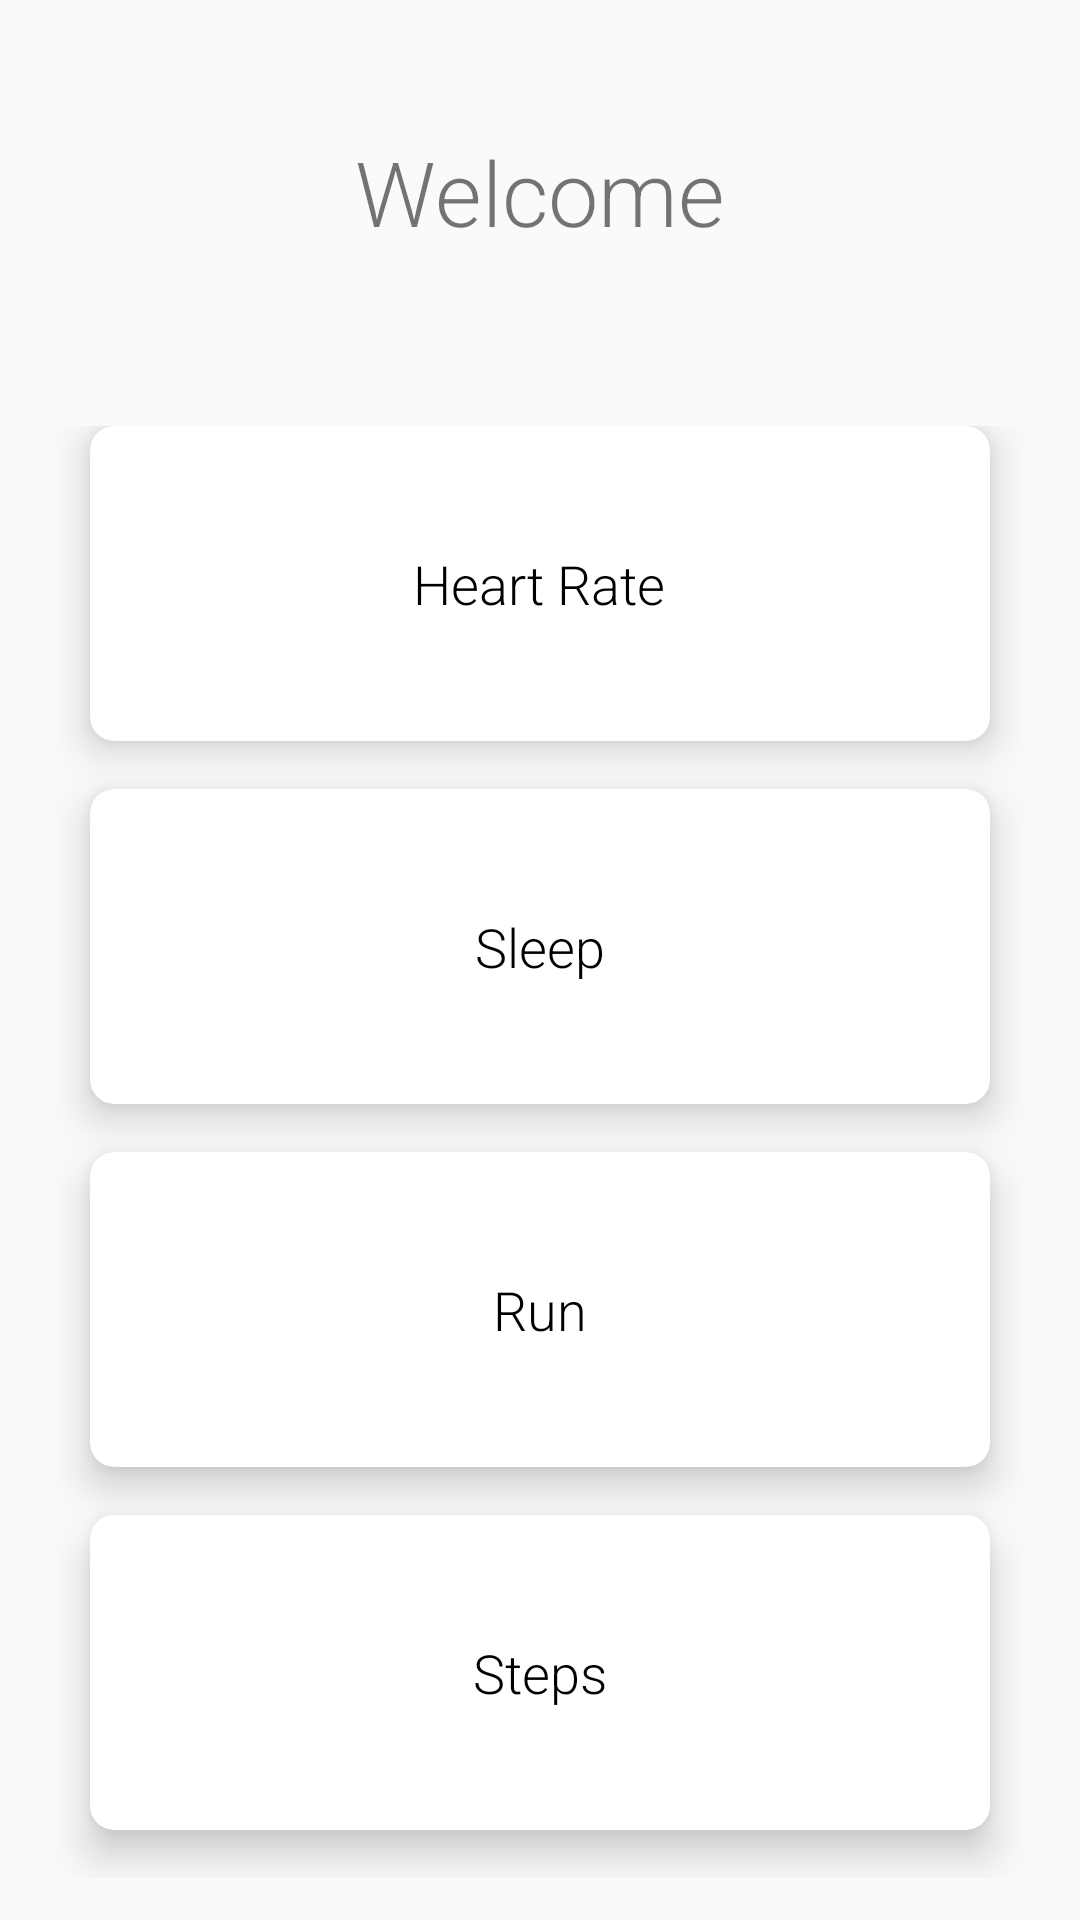

The Android layout XML behind this screen, and the referenced resources:
<!-- AndroidManifest.xml: application theme AppTheme -->
<!-- res/layout/content_main.xml -->
<?xml version="1.0" encoding="utf-8"?>
<LinearLayout xmlns:android="http://schemas.android.com/apk/res/android"
    xmlns:app="http://schemas.android.com/apk/res-auto"
    xmlns:tools="http://schemas.android.com/tools"
    android:layout_width="match_parent"
    android:layout_height="match_parent"
    android:orientation="vertical"
    android:weightSum="10"
    app:layout_behavior="@string/appbar_scrolling_view_behavior"
    tools:context="com.example.delta.fireapp.MainActivity"
    tools:showIn="@layout/app_bar_main">

    <RelativeLayout
        android:layout_weight="2"
        android:layout_width="match_parent"
        android:layout_height="0dp">

        <TextView
            android:id="@+id/main_welcome"
            android:layout_width="wrap_content"
            android:layout_height="wrap_content"
            android:text="Welcome"
            android:textSize="30sp"
            android:layout_centerInParent="true"
            />
        
    </RelativeLayout>
    
    
    <GridLayout
        android:columnCount="1"
        android:rowCount="3"
        android:alignmentMode="alignMargins"
        android:columnOrderPreserved="false"
        android:layout_weight="8"
        android:layout_width="match_parent"
        android:layout_height="0dp"
        android:padding="14dp"
        >

        
        <android.support.v7.widget.CardView
            android:id="@+id/card_heart_rate"
            android:layout_width="0dp"
            android:layout_height="0dp"
            android:layout_columnWeight="1"
            android:layout_rowWeight="1"
            android:layout_marginBottom="16dp"
            android:layout_marginLeft="16dp"
            android:layout_marginRight="16dp"
            app:cardElevation="8dp"
            app:cardCornerRadius="8dp"
            android:onClick="goToHeartRateView"
            >

            <LinearLayout
                android:layout_gravity="center_horizontal|center_vertical"
                android:layout_margin="16dp"
                android:orientation="vertical"
                android:layout_width="wrap_content"
                android:layout_height="wrap_content">

                

                <TextView
                    android:text="Heart Rate"
                    android:textAlignment="center"
                    android:textColor="@android:color/black"
                    android:textSize="18sp"
                    android:layout_width="wrap_content"
                    android:layout_height="wrap_content" />


            </LinearLayout>

        </android.support.v7.widget.CardView>

        
        <android.support.v7.widget.CardView
            android:id="@+id/card_sleep"
            android:layout_width="0dp"
            android:layout_height="0dp"
            android:layout_columnWeight="1"
            android:layout_rowWeight="1"
            android:layout_marginBottom="16dp"
            android:layout_marginLeft="16dp"
            android:layout_marginRight="16dp"
            app:cardElevation="8dp"
            app:cardCornerRadius="8dp"
            android:onClick="goToSleepTrack"
            >

            <LinearLayout
                android:layout_gravity="center_horizontal|center_vertical"
                android:layout_margin="16dp"
                android:orientation="vertical"
                android:layout_width="wrap_content"
                android:layout_height="wrap_content">

               

                <TextView
                    android:text="Sleep"
                    android:textAlignment="center"
                    android:textColor="@android:color/black"
                    android:textSize="18sp"
                    android:layout_width="wrap_content"
                    android:layout_height="wrap_content" />


            </LinearLayout>

        </android.support.v7.widget.CardView>

        
        <android.support.v7.widget.CardView
            android:id="@+id/card_run"
            android:layout_width="0dp"
            android:layout_height="0dp"
            android:layout_columnWeight="1"
            android:layout_rowWeight="1"
            android:layout_marginBottom="16dp"
            android:layout_marginLeft="16dp"
            android:layout_marginRight="16dp"
            app:cardElevation="8dp"
            app:cardCornerRadius="8dp"
            android:onClick="goToRunSettingsView"
            >

            <LinearLayout
                android:layout_gravity="center_horizontal|center_vertical"
                android:layout_margin="16dp"
                android:orientation="vertical"
                android:layout_width="wrap_content"
                android:layout_height="wrap_content">

               

                <TextView
                    android:text="Run"
                    android:textAlignment="center"
                    android:textColor="@android:color/black"
                    android:textSize="18sp"
                                        android:layout_width="wrap_content"
                    android:layout_height="wrap_content" />


            </LinearLayout>

        </android.support.v7.widget.CardView>

        
        <android.support.v7.widget.CardView
            android:id="@+id/card_steps"
            android:layout_width="0dp"
            android:layout_height="0dp"
            android:layout_columnWeight="1"
            android:layout_rowWeight="1"
            android:layout_marginBottom="16dp"
            android:layout_marginLeft="16dp"
            android:layout_marginRight="16dp"
            app:cardElevation="8dp"
            app:cardCornerRadius="8dp"
            android:onClick="goToPedometerView"
            >

            <LinearLayout
                android:layout_gravity="center_horizontal|center_vertical"
                android:layout_margin="16dp"
                android:orientation="vertical"
                android:layout_width="wrap_content"
                android:layout_height="wrap_content">

                

                <TextView
                    android:text="Steps"
                    android:textAlignment="center"
                    android:textColor="@android:color/black"
                    android:textSize="18sp"
                    android:layout_width="wrap_content"
                    android:layout_height="wrap_content" />


            </LinearLayout>

        </android.support.v7.widget.CardView>



    </GridLayout>
    

</LinearLayout>
<!-- res/layout/app_bar_main.xml (included above) -->
<?xml version="1.0" encoding="utf-8"?>
<android.support.design.widget.CoordinatorLayout xmlns:android="http://schemas.android.com/apk/res/android"
    xmlns:app="http://schemas.android.com/apk/res-auto"
    xmlns:tools="http://schemas.android.com/tools"
    android:layout_width="match_parent"
    android:layout_height="match_parent"
    tools:context="com.example.delta.fireapp.MainActivity">

    <android.support.design.widget.AppBarLayout
        android:layout_width="match_parent"
        android:layout_height="wrap_content"
        android:theme="@style/AppTheme.AppBarOverlay">

        <android.support.v7.widget.Toolbar
            android:id="@+id/toolbar"
            android:layout_width="match_parent"
            android:layout_height="?attr/actionBarSize"
            android:background="?attr/colorPrimary"
            app:popupTheme="@style/AppTheme.PopupOverlay" />

    </android.support.design.widget.AppBarLayout>

    <include layout="@layout/content_main" />


</android.support.design.widget.CoordinatorLayout>
<!-- resources referenced by this layout -->
<resources>
  <style name="AppTheme.AppBarOverlay" parent="ThemeOverlay.AppCompat.Dark.ActionBar" />
  <style name="AppTheme.PopupOverlay" parent="ThemeOverlay.AppCompat.Light" />
  <style name="AppTheme" parent="Theme.AppCompat.Light.DarkActionBar">
          
          <item name="colorPrimary">@color/colorPrimary</item>
          <item name="colorPrimaryDark">@color/colorPrimaryDark</item>
          <item name="colorAccent">@color/colorAccent</item>
          <item name="android:textViewStyle">@style/RobotoTextViewStyle</item>
          <item name="android:buttonStyle">@style/RobotoButtonStyle</item>
      </style>
  <color name="colorPrimary">#AEAFB1</color>
  <color name="colorPrimaryDark">#303F9F</color>
  <color name="colorAccent">#FF4081</color>
  <style name="RobotoTextViewStyle" parent="android:Widget.TextView">
          <item name="android:fontFamily">sans-serif-light</item>
      </style>
  <style name="RobotoButtonStyle" parent="android:Widget.Holo.Button">
          <item name="android:fontFamily">sans-serif-light</item>
      </style>
</resources>
